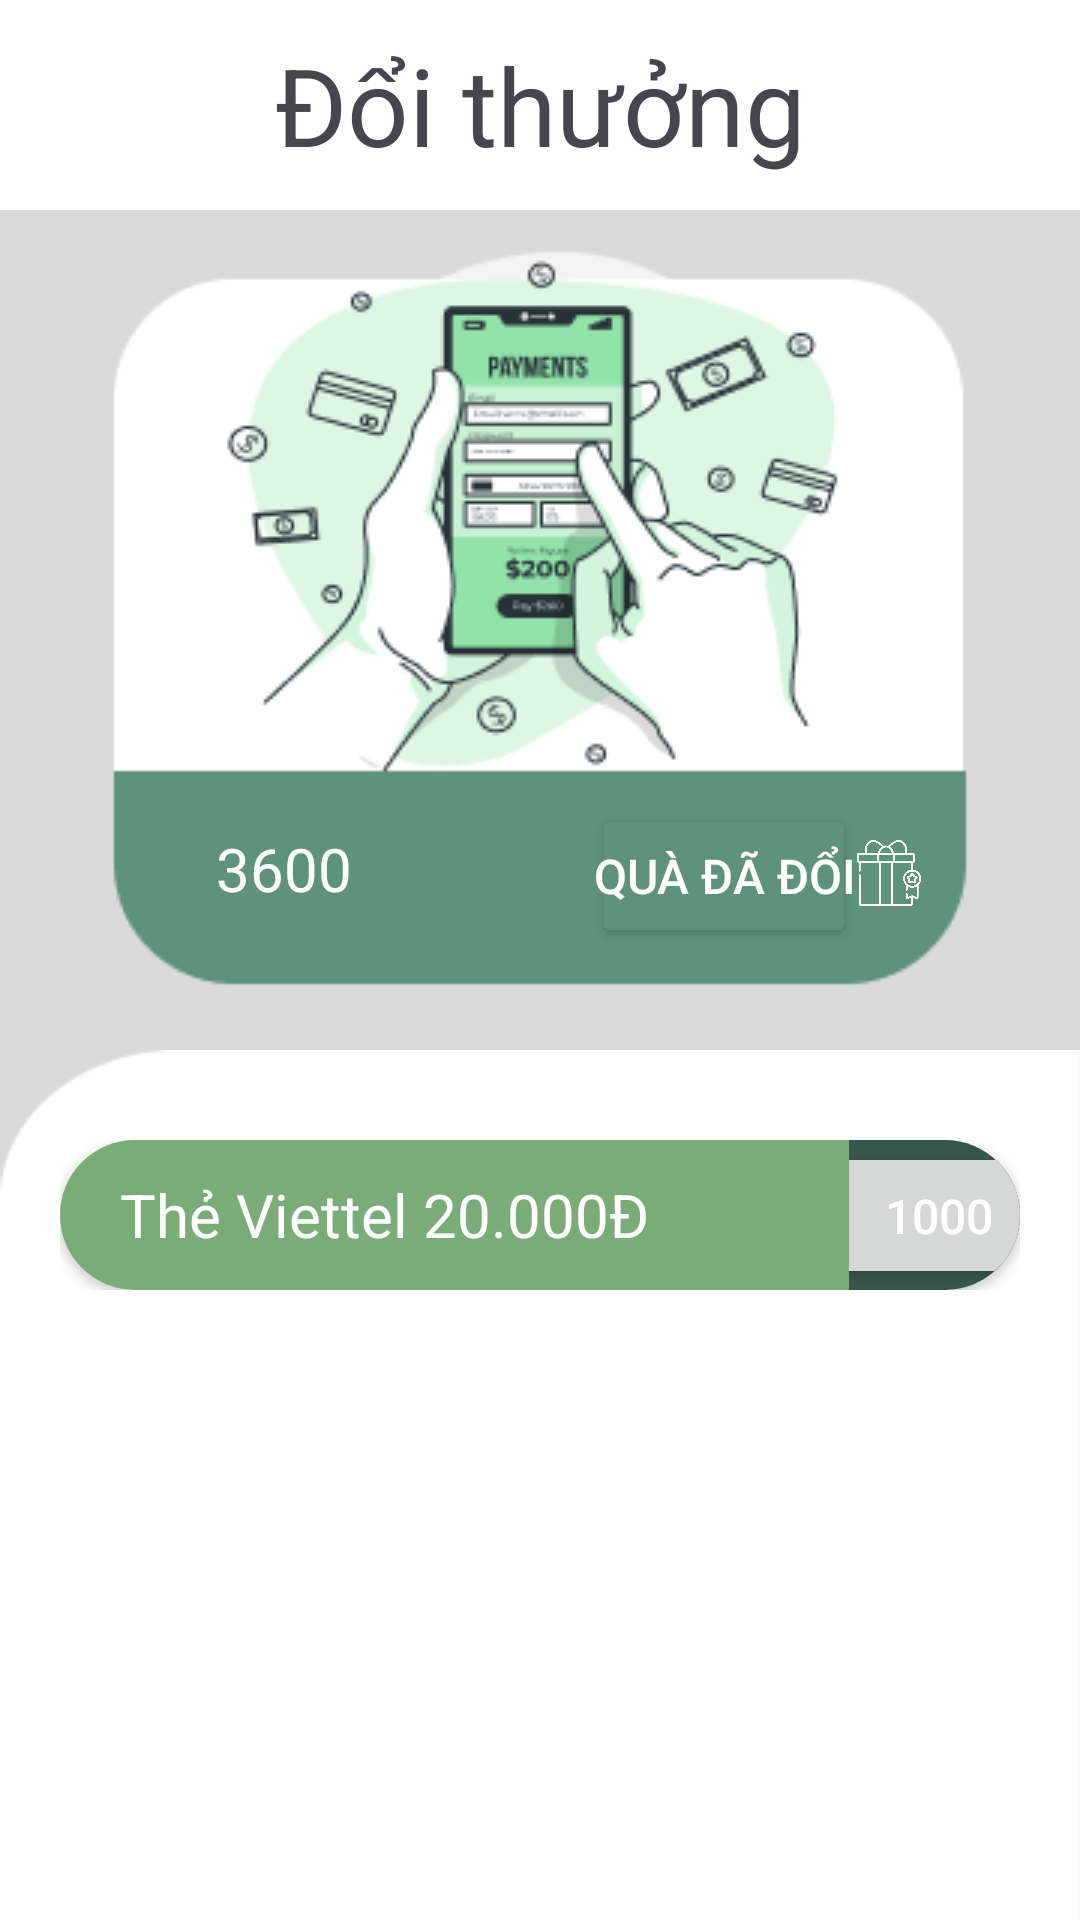

The Android layout XML behind this screen, and the referenced resources:
<!-- AndroidManifest.xml: application theme Theme.MyApplication -->
<!-- res/layout/reward.xml -->
<?xml version="1.0" encoding="utf-8"?>
<androidx.constraintlayout.widget.ConstraintLayout xmlns:android="http://schemas.android.com/apk/res/android"
    xmlns:app="http://schemas.android.com/apk/res-auto"
    xmlns:tools="http://schemas.android.com/tools"
    android:layout_width="match_parent"
    android:layout_height="match_parent"
    android:backgroundTint="@color/white">

    <androidx.constraintlayout.widget.ConstraintLayout
        android:id="@+id/header_reward"
        android:layout_width="match_parent"
        android:layout_height="70dp"
        android:background="@color/white"
        app:layout_constraintEnd_toEndOf="parent"
        app:layout_constraintStart_toStartOf="parent"
        app:layout_constraintTop_toTopOf="parent">

        <TextView
            android:id="@+id/reward_header"
            android:layout_width="wrap_content"
            android:layout_height="match_parent"
            android:layout_gravity="center"
            android:gravity="center|center_horizontal"
            android:text="Đổi thưởng"
            android:textSize="36dp"
            app:layout_constraintBottom_toBottomOf="parent"
            app:layout_constraintEnd_toEndOf="parent"
            app:layout_constraintStart_toStartOf="parent"
            app:layout_constraintTop_toTopOf="parent" />

        <ImageButton
            android:id="@+id/reward_back_button"
            android:layout_width="50dp"
            android:layout_height="50dp"
            android:backgroundTint="@color/white"
            android:padding="15dp"
            android:scaleType="fitXY"
            app:layout_constraintBottom_toBottomOf="parent"
            app:layout_constraintStart_toStartOf="parent"
            app:layout_constraintTop_toTopOf="parent"
            app:srcCompat="@drawable/back_button" />
    </androidx.constraintlayout.widget.ConstraintLayout>

    <androidx.constraintlayout.widget.ConstraintLayout
        android:id="@+id/myscore"
        android:layout_width="match_parent"
        android:layout_height="280dp"
        android:background="@color/background"
        app:layout_constraintEnd_toEndOf="parent"
        app:layout_constraintHorizontal_bias="0.0"
        app:layout_constraintStart_toStartOf="parent"
        app:layout_constraintTop_toBottomOf="@+id/header_reward">

        <ImageView
            android:id="@+id/imageView8"
            android:layout_width="wrap_content"
            android:layout_height="wrap_content"
            app:layout_constraintBottom_toBottomOf="parent"
            app:layout_constraintEnd_toEndOf="parent"
            app:layout_constraintHorizontal_bias="0.49"
            app:layout_constraintStart_toStartOf="parent"
            app:layout_constraintTop_toTopOf="parent"
            app:layout_constraintVertical_bias="0.666"
            app:srcCompat="@drawable/my_point" />

        <TextView
            android:id="@+id/point"
            android:layout_width="wrap_content"
            android:layout_height="wrap_content"
            android:layout_marginStart="72dp"
            android:text="3600"
            android:textColor="@color/white"
            android:textSize="20sp"
            app:layout_constraintBottom_toBottomOf="parent"
            app:layout_constraintStart_toStartOf="@+id/imageView8"
            app:layout_constraintTop_toTopOf="parent"
            app:layout_constraintVertical_bias="0.814" />

        <ImageView
            android:id="@+id/medal"
            android:layout_width="36dp"
            android:layout_height="26dp"
            app:layout_constraintBottom_toBottomOf="parent"
            app:layout_constraintHorizontal_bias="0.0"
            app:layout_constraintStart_toEndOf="@+id/point"
            app:layout_constraintTop_toTopOf="parent"
            app:layout_constraintVertical_bias="0.814"
            app:srcCompat="@drawable/medal" />

        <Button
            android:id="@+id/rewarded"
            android:layout_width="wrap_content"
            android:layout_height="wrap_content"
            android:layout_marginLeft="44dp"
            android:backgroundTint="@color/lightGreen"
            android:padding="0dp"
            android:text="Quà đã đổi"
            android:textColor="@color/white"
            android:textSize="16sp"
            app:layout_constraintBottom_toBottomOf="parent"
            app:layout_constraintLeft_toRightOf="@+id/medal"
            app:layout_constraintTop_toTopOf="parent"
            app:layout_constraintVertical_bias="0.853" />

        <ImageView
            android:id="@+id/img_rewarded"
            android:layout_width="22dp"
            android:layout_height="22dp"
            app:layout_constraintBottom_toBottomOf="parent"
            app:layout_constraintStart_toEndOf="@+id/rewarded"
            app:layout_constraintTop_toTopOf="parent"
            app:layout_constraintVertical_bias="0.814"
            app:srcCompat="@drawable/rewarded" />


    </androidx.constraintlayout.widget.ConstraintLayout>

    <ScrollView
        android:layout_width="match_parent"
        android:layout_height="352dp"
        android:background="@drawable/background_conghuong11h"
        android:paddingLeft="20dp"
        android:paddingTop="30dp"
        android:paddingRight="20dp"
        app:layout_constraintEnd_toEndOf="parent"
        app:layout_constraintStart_toStartOf="parent"
        app:layout_constraintTop_toBottomOf="@+id/myscore">

        <LinearLayout
            android:id="@+id/group1"
            android:layout_width="match_parent"
            android:layout_height="wrap_content"
            android:orientation="vertical">

            <androidx.cardview.widget.CardView
                android:id="@+id/reward1"
                android:layout_width="match_parent"
                android:layout_height="50dp"
                android:paddingLeft="20dp"
                android:paddingRight="20dp"
                app:cardCornerRadius="40dp">

                <LinearLayout
                    android:layout_width="match_parent"
                    android:layout_height="match_parent">

                    <TextView
                        android:id="@+id/name_gift"
                        android:layout_width="263dp"
                        android:layout_height="match_parent"
                        android:layout_gravity="center"
                        android:background="@color/LighterGreen"
                        android:gravity="center_vertical"
                        android:paddingLeft="20dp"
                        android:text="Thẻ Viettel 20.000Đ"
                        android:textColor="@color/white"
                        android:textSize="20sp" />

                    <androidx.constraintlayout.widget.ConstraintLayout
                        android:layout_width="match_parent"
                        android:layout_height="match_parent"
                        android:background="@color/green">

                        <Button
                            android:id="@+id/change_score"
                            android:layout_width="75dp"
                            android:layout_height="49dp"
                            android:layout_marginStart="-8dp"
                            android:padding="0dp"
                            android:text="1000"
                            android:textColor="@color/white"
                            android:textSize="16dp"
                            app:layout_constraintBottom_toBottomOf="parent"
                            app:layout_constraintStart_toStartOf="parent"
                            app:layout_constraintTop_toTopOf="parent" />

                        <ImageView
                            android:layout_width="26dp"
                            android:layout_height="match_parent"
                            android:layout_marginStart="-10dp"
                            android:paddingLeft="0dp"
                            android:src="@drawable/medal"
                            app:layout_constraintBottom_toBottomOf="parent"
                            app:layout_constraintEnd_toEndOf="parent"
                            app:layout_constraintStart_toEndOf="@+id/change_score"
                            app:layout_constraintTop_toTopOf="parent"
                            app:layout_constraintVertical_bias="0.0" />
                    </androidx.constraintlayout.widget.ConstraintLayout>
                </LinearLayout>
            </androidx.cardview.widget.CardView>
        </LinearLayout>
    </ScrollView>
</androidx.constraintlayout.widget.ConstraintLayout>
<!-- resources referenced by this layout -->
<resources>
  <color name="LighterGreen">#79AC78</color>
  <color name="background">#DADADA</color>
  <color name="green">#36564B</color>
  <color name="lightGreen">#5E927C</color>
  <color name="white">#FFFFFFFF</color>
  <!-- drawable background_conghuong11h: png bitmap (drawable, 2023 bytes) -->
  <!-- drawable my_point: png bitmap (drawable, 21172 bytes) -->
  <!-- drawable rewarded: png bitmap (drawable, 16919 bytes) -->
  <style name="Theme.MyApplication" parent="Base.Theme.MyApplication" />
  <style name="Base.Theme.MyApplication" parent="Theme.Material3.DayNight.NoActionBar">
          
          
          <item name="colorPrimary">@color/green</item>
          <item name="colorPrimaryVariant">@color/green</item>
          <item name="android:statusBarColor">@color/green</item>
      </style>
</resources>
